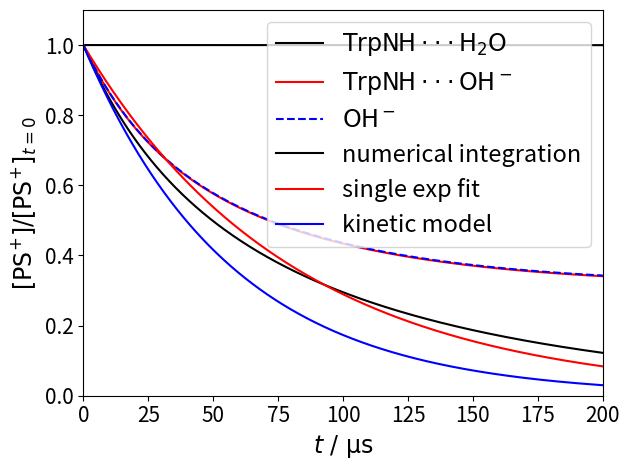

The matplotlib source for this figure:
import numpy as np
import matplotlib.pyplot as plt
from scipy.optimize import curve_fit


class RateEquationIntegratorTwoState(object):
    """
    This class is used to numerically solve the rate equations for the following system:
    Two molecules can convert to each other, 
        A + OH- <==> B
    This reaction is characterized by the forward rate constant kAB, backward rate constant kBA, and equilibrium constant K.
    OH- comes from water autoprotolysis,
        H2O <==> H+ + OH-
    The forward rate constant kauto = 2.6e-5 s^-1 and backward rate constant kneu = 1.3e11 M^-1s^-1. 
    Both A and B can react with another molecule M, forming the same product P, these reactions are IRREVERSIBLE
        A + R --> P  k1
        B + R --> P  k2

    Input parameters are:
    kAB (float): rate constant for reaction A + OH- --> B
    kBA (float): rate constant for reaction B --> A + OH-
    kauto (float): rate constant for water autoprotolysis
    kneu (float): rate constant for neutralization
    k1 (float): rate constant for reaction A + R --> P
    k2 (float): rate constant for reaction A + R --> P
    cA0 (float): initial concentration of A (in mol/L)
    cB0 (float): initial concentration of B (in mol/L)
    cOH0 (float): initial concentration of OH- (in mol/L)
    cR0 (float): initial concentration of R (in mol/L)
    """
    def __init__(self, kAB, kBA, kauto, kneu, k1, k2, cA0, cB0, cH0, cOH0, cR0):

        self.k_consume = np.array([[-k1, 0],
                                   [0, -k2]])

        self.k_eq = np.array([[-kAB, kBA],
                              [kAB, -kBA]])

        self.kauto = kauto
        self.kneu = kneu

        self.c0 = np.array([cA0, cB0])
        self.cH0 = cH0
        self.cOH0 = cOH0
        self.cR0 = cR0

    def evolve(self, t_tot, dt=0.001):
        """
        t_tot (float): total time to evolve the system in reduced time unit. The recommeneded reduced unit is microsecond (us)
        dt (float): time step to evolve the system in reduced time unit. default value = 0.001
        """
        nstep = int(t_tot/dt)

        c_old = self.c0
        cH_old = self.cH0
        cOH_old = self.cOH0
        cR_old = self.cR0
        ct = []
        cHt = []
        cOHt = []
        cRt = []
        for i in range(nstep):
            ct.append(c_old)
            cHt.append(cH_old)
            cOHt.append(cOH_old)
            cRt.append(cR_old)
            k = self.k_consume*cR_old + np.matmul(self.k_eq, np.array([[cOH_old, 0],[0,1]]))

            c_new = c_old + np.matmul(k,c_old)*dt
            cH_new = cH_old + (kauto - kneu*cH_old*cOH_old)*dt
            cOH_new = cOH_old + (kauto - kneu*cH_old*cOH_old + self.k_eq[0,0]*c_old[0]*cOH_old + self.k_eq[0,1]*c_old[1])*dt
            cR_new = cR_old + np.sum(np.matmul(self.k_consume,c_old))*cR_old*dt
            c_old = c_new
            cH_old = cH_new
            cOH_old = cOH_new
            cR_old = cR_new

        t = np.arange(int(t_tot/dt))*dt
        ct = np.transpose(np.array(ct))
        cRt = np.array(cRt)
        cHt = np.array(cHt)
        cOHt = np.array(cOHt)

        return t, ct, cRt, cHt, cOHt



#=========================================================
# Example 1.1: equilibrium assumption for WEE oxidation
#=========================================================

# parameters for the WEE system
KOH = 7e4
pH = 6
cH = 10**(-pH)   # in M
cOH = 1e-14/cH   # in M

kp = 1e4   # in us^-1 = k in s^-1 * 1e-6
km = kp/KOH   # in us^-1
kauto = 2.6e-11*55.5   # in us^-1  
kneu = 1.3e5   # in us^-1
kET1EPT1 = 0.71   # in M^-1 us^-1
kEPT2 = 4e3   # in M^-1 us^-1

PS0 = 4e-6   # in M
cWEE = 5e-3   # in M


c0 = cWEE*np.array([1/(1+KOH*cOH), KOH*cOH/(1+KOH*cOH)])
print(c0)

system = RateEquationIntegratorTwoState(kAB=kp,
                                        kBA=km,
                                        kauto=kauto,
                                        kneu=kneu,
                                        k1=kET1EPT1,
                                        k2=kEPT2,
                                        cA0=c0[0],
                                        cB0=c0[1],
                                        cH0 = cH,
                                        cOH0 = cOH,
                                        cR0=PS0,
                                        )

t, ct, PSt, Ht, OHt = system.evolve(t_tot=200)

plt.plot(t, ct[0]/ct[0][0], 'k-', label=r'${\rm TrpNH\cdot\!\cdot\!\cdot H_2O}$', lw=1.5)
plt.plot(t, ct[1]/ct[1][0], 'r-', label=r'${\rm TrpNH\cdot\!\cdot\!\cdot OH^-}$', lw=1.5)
plt.plot(t, OHt/cOH, 'b--', label=r'${\rm OH^-}$', lw=1.5)
plt.legend(fontsize=17)

plt.xlim(0,200)
plt.ylim(0,1.1)
plt.xlabel(r'$t\ /\ \rm \mu s$', fontsize=17)
plt.ylabel(r'${[{\rm Red}_i]}/{[{\rm Red}_i]_{t=0}}$', fontsize=17)
plt.xticks(fontsize=15)
plt.yticks(fontsize=15)
plt.tight_layout()
plt.show()



#=========================================================
# Example 1.2: kinetics from different models
#=========================================================

def single_exp(t, k):
    return np.exp(-k*t)

# apparent rate constant calculated using the kinetic model with equilibrium assumption
k_app = 1/(1+KOH*cOH)*kET1EPT1 + KOH*cOH/(1+KOH*cOH)*kEPT2

# fit the time evolution of PS to single exponential decay
k_fit = curve_fit(single_exp, t, PSt/PS0)[0][0]/cWEE

print('Apparent rate constant obtained from kinetic model: %f M^-1 us^-1'%k_app)
print('Apparent rate constant obtained from numerical integration + single exp fit: %f M^-1 us^-1'%(k_fit))

plt.plot(t, PSt/PS0, 'k-', label='numerical integration', lw=1.5)
plt.plot(t, np.exp(-k_fit*cWEE*t), 'r-', label='single exp fit', lw=1.5)
plt.plot(t, np.exp(-k_app*cWEE*t), 'b-', label='kinetic model', lw=1.5)

plt.legend(fontsize=17)
plt.xlim(0,200)
plt.ylim(0,1.1)
plt.xlabel(r'$t\ /\ \rm \mu s$', fontsize=17)
plt.ylabel(r'${[{\rm PS^{\!+\!}}]}/{[{\rm PS^{\!+\!}}]_{t=0}}$', fontsize=17)
plt.xticks(fontsize=15)
plt.yticks(fontsize=15)
plt.tight_layout()
plt.show()
